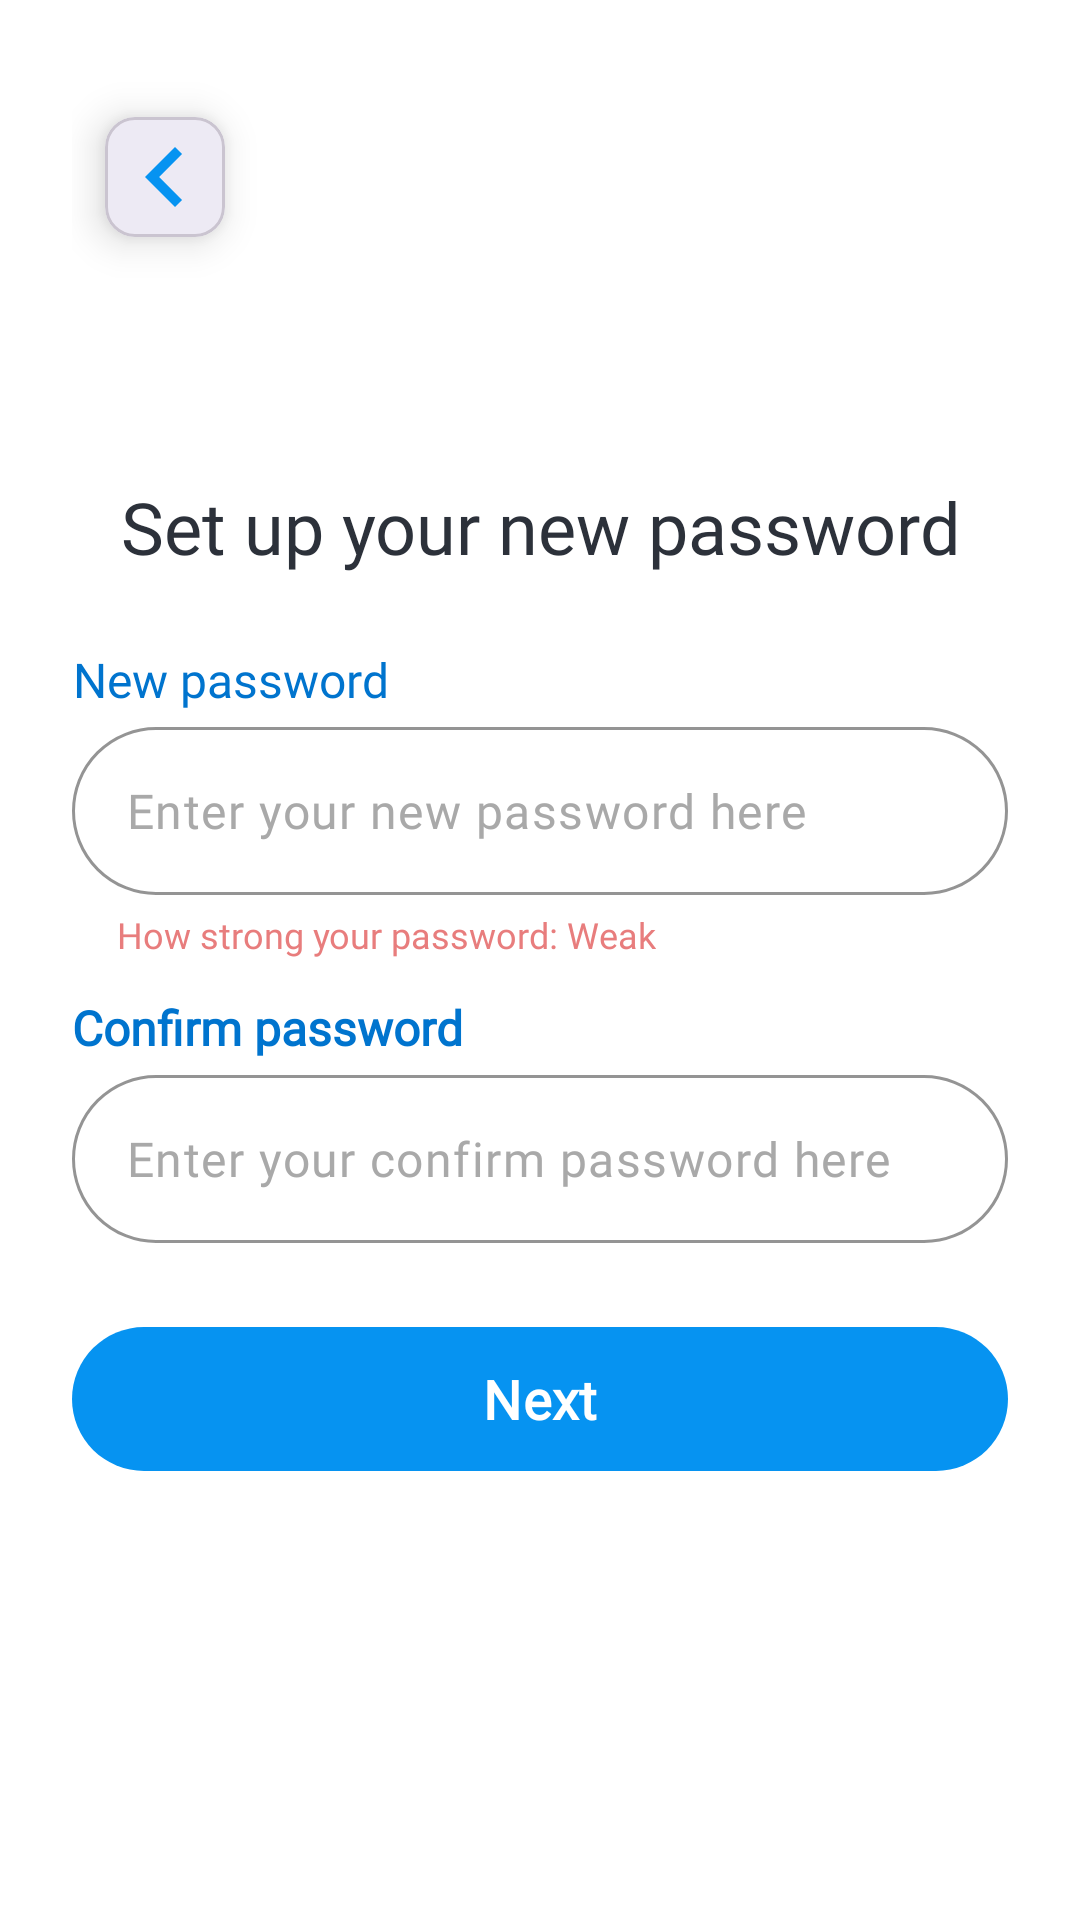

Write the Android layout XML for this screen, with the resource values it uses.
<!-- AndroidManifest.xml: application theme Theme.ELearnLanguage -->
<!-- res/layout/fragment_new_password.xml -->
<?xml version="1.0" encoding="utf-8"?>
<androidx.constraintlayout.widget.ConstraintLayout xmlns:android="http://schemas.android.com/apk/res/android"
    xmlns:app="http://schemas.android.com/apk/res-auto"
    xmlns:tools="http://schemas.android.com/tools"
    android:layout_width="match_parent"
    android:layout_height="match_parent"
    android:paddingStart="24dp"
    android:paddingTop="24dp"
    android:paddingEnd="24dp"
    android:paddingBottom="24dp"
    android:background="@color/app_surface"
    tools:context=".presentation.ui.auth.register.EmailRegisterFragment">

    <include
        android:id="@+id/backButton"
        layout="@layout/view_back_button"
        android:layout_width="wrap_content"
        android:layout_height="wrap_content"
        app:layout_constraintStart_toStartOf="parent"
        app:layout_constraintTop_toTopOf="parent" />

    <LinearLayout
        android:id="@+id/content"
        android:layout_width="0dp"
        android:layout_height="wrap_content"
        android:gravity="center_horizontal"
        android:orientation="vertical"
        app:layout_constraintBottom_toBottomOf="parent"
        app:layout_constraintEnd_toEndOf="parent"
        app:layout_constraintStart_toStartOf="parent"
        app:layout_constraintTop_toBottomOf="@id/backButton"
        app:layout_constraintVertical_bias="0.35">

        <TextView
            android:id="@+id/tvEmailTitle"
            android:layout_width="wrap_content"
            android:layout_height="wrap_content"
            android:fontFamily="@font/lexend_semibold"
            android:gravity="center"
            android:text="@string/set_up_your_new_password"
            android:textColor="@color/neutral_100"
            android:textSize="24sp"/>

        <TextView
            android:layout_width="wrap_content"
            android:layout_height="wrap_content"
            android:fontFamily="@font/lexend_semibold"
            android:gravity="center"
            android:text="@string/new_password"
            android:textColor="@color/primary_100"
            android:textSize="16sp"
            android:layout_gravity="start"
            android:layout_marginTop="24dp"/>

        <com.google.android.material.textfield.TextInputLayout
            android:id="@+id/passwordInputLayout"
            android:layout_width="match_parent"
            android:layout_height="wrap_content"
            android:layout_marginTop="5dp"
            app:boxBackgroundColor="@color/app_surface_input"
            app:boxBackgroundMode="outline"
            app:boxCornerRadiusBottomEnd="28dp"
            app:boxCornerRadiusBottomStart="28dp"
            app:boxCornerRadiusTopEnd="28dp"
            app:boxCornerRadiusTopStart="28dp"
            app:boxStrokeColor="@color/input_stroke_blue"
            app:boxStrokeWidth="1dp"
            app:hintEnabled="false"
            app:endIconMode="none"
            app:startIconDrawable="@null">

            <com.google.android.material.textfield.TextInputEditText
                android:id="@+id/edtPassword"
                android:layout_width="match_parent"
                android:layout_height="56dp"
                android:gravity="start"
                android:hint="@string/enter_your_new_password_here"
                android:inputType="textEmailAddress"
                android:fontFamily="@font/lexend"
                android:paddingStart="18dp"
                android:paddingEnd="18dp"
                android:textColor="@color/neutral_100"
                android:textColorHint="@color/neutral_60" />

        </com.google.android.material.textfield.TextInputLayout>
        
        <TextView
            android:id="@+id/tvPasswordStrength"
            android:layout_width="wrap_content"
            android:layout_height="wrap_content"
            android:text="How strong your password: Weak"
            android:layout_gravity="start"
            android:textSize="12sp"
            android:layout_marginTop="5dp"
            android:layout_marginStart="15dp"
            android:textColor="@color/error_80"
            android:fontFamily="@font/lexend_light"/>

        <TextView
            android:layout_width="wrap_content"
            android:layout_height="wrap_content"
            android:fontFamily="@font/lexend_semibold"
            android:gravity="center"
            android:text="@string/confirm_password"
            android:textColor="@color/primary_100"
            android:textSize="16sp"
            android:layout_gravity="start"
            android:layout_marginTop="12dp"
            android:textStyle="bold" />

        <com.google.android.material.textfield.TextInputLayout
            android:id="@+id/passwordConfirmInputLayout"
            android:layout_width="match_parent"
            android:layout_height="wrap_content"
            android:layout_marginTop="5dp"
            app:boxBackgroundColor="@color/app_surface_input"
            app:boxBackgroundMode="outline"
            app:boxCornerRadiusBottomEnd="28dp"
            app:boxCornerRadiusBottomStart="28dp"
            app:boxCornerRadiusTopEnd="28dp"
            app:boxCornerRadiusTopStart="28dp"
            app:boxStrokeColor="@color/input_stroke_blue"
            app:boxStrokeWidth="1dp"
            app:hintEnabled="false"
            app:endIconMode="none"
            app:startIconDrawable="@null">

            <com.google.android.material.textfield.TextInputEditText
                android:id="@+id/etPasswordConfirm"
                android:layout_width="match_parent"
                android:layout_height="56dp"
                android:gravity="start"
                android:hint="@string/enter_your_confirm_password_here"
                android:inputType="textEmailAddress"
                android:fontFamily="@font/lexend"
                android:paddingStart="18dp"
                android:paddingEnd="18dp"
                android:textColor="@color/neutral_100"
                android:textColorHint="@color/neutral_60" />

        </com.google.android.material.textfield.TextInputLayout>

        <TextView
            android:id="@+id/tvError"
            android:layout_width="wrap_content"
            android:layout_height="wrap_content"
            android:layout_marginTop="10dp"
            android:fontFamily="@font/lexend"
            android:textColor="@color/error_80"
            android:textSize="14sp"
            android:visibility="gone" />

        <com.google.android.material.button.MaterialButton
            android:id="@+id/btnNextRegister"
            android:layout_width="match_parent"
            android:layout_height="56dp"
            android:layout_marginTop="24dp"
            android:text="@string/next"
            android:textSize="18sp"
            android:fontFamily="@font/lexend"
            android:textAllCaps="false"
            android:textColor="@android:color/white"
            android:textStyle="bold"
            app:backgroundTint="@color/primary_blue"
            app:cornerRadius="28dp"
            app:elevation="0dp" />

        <ProgressBar
            android:id="@+id/pbResetPassword"
            android:layout_width="24dp"
            android:layout_height="24dp"
            android:layout_marginTop="12dp"
            android:visibility="gone" />

    </LinearLayout>

</androidx.constraintlayout.widget.ConstraintLayout>
<!-- res/layout/view_back_button.xml (included above) -->
<?xml version="1.0" encoding="utf-8"?>
<com.google.android.material.card.MaterialCardView xmlns:android="http://schemas.android.com/apk/res/android"
    xmlns:app="http://schemas.android.com/apk/res-auto"
    android:id="@+id/backButton"
    android:layout_width="80dp"
    android:layout_height="80dp"
    android:clickable="true"
    android:focusable="true"
    android:foreground="?attr/selectableItemBackground"
    app:cardBackgroundColor="@color/app_surface_card"
    app:cardCornerRadius="10dp"
    app:cardElevation="8dp"
    app:cardUseCompatPadding="true">

    <FrameLayout
        android:layout_width="match_parent"
        android:layout_height="match_parent">

        <ImageView
            android:id="@+id/backButtonIcon"
            android:layout_width="40dp"
            android:layout_height="40dp"
            android:layout_gravity="center"
            android:contentDescription="@string/back"
            android:tint="@color/back_icon_tint"
            android:src="@drawable/baseline_chevron_left_24" />
    </FrameLayout>

</com.google.android.material.card.MaterialCardView>
<!-- resources referenced by this layout -->
<resources>
  <color name="app_surface">#FFFFFF</color>
  <color name="app_surface_card">#FFFFFF</color>
  <color name="app_surface_input">#FFFFFF</color>
  <color name="back_icon_tint">#0693F1</color>
  <color name="error_80">#E87D7D</color>
  <color name="input_stroke_blue">#6AAEF2</color>
  <color name="neutral_100">#2C313A</color>
  <color name="neutral_60">#A9A9A9</color>
  <color name="primary_100">#0074CE</color>
  <color name="primary_blue">#0693F1</color>
  <!-- drawable baseline_chevron_left_24 (drawable) -->
  <vector xmlns:android="http://schemas.android.com/apk/res/android" android:height="24dp" android:viewportHeight="24" android:viewportWidth="24" android:width="24dp">
  
      <path android:fillColor="@android:color/white" android:pathData="M15.41,7.41L14,6l-6,6 6,6 1.41,-1.41L10.83,12z"/>
  
  </vector>
  <string name="back">Back</string>
  <string name="confirm_password">Confirm password</string>
  <string name="enter_your_confirm_password_here">Enter your confirm password here</string>
  <string name="enter_your_new_password_here">Enter your new password here</string>
  <string name="new_password">New password</string>
  <string name="next">Next</string>
  <string name="set_up_your_new_password">Set up your new password</string>
  <style name="Theme.ELearnLanguage" parent="Base.Theme.ELearnLanguage" />
  <style name="Base.Theme.ELearnLanguage" parent="Theme.Material3.DayNight.NoActionBar">
          
          
          <item name="android:windowBackground">@color/app_surface</item>
          <item name="android:colorBackground">@color/app_surface</item>
          <item name="colorSurface">@color/app_surface_card</item>
      </style>
</resources>
